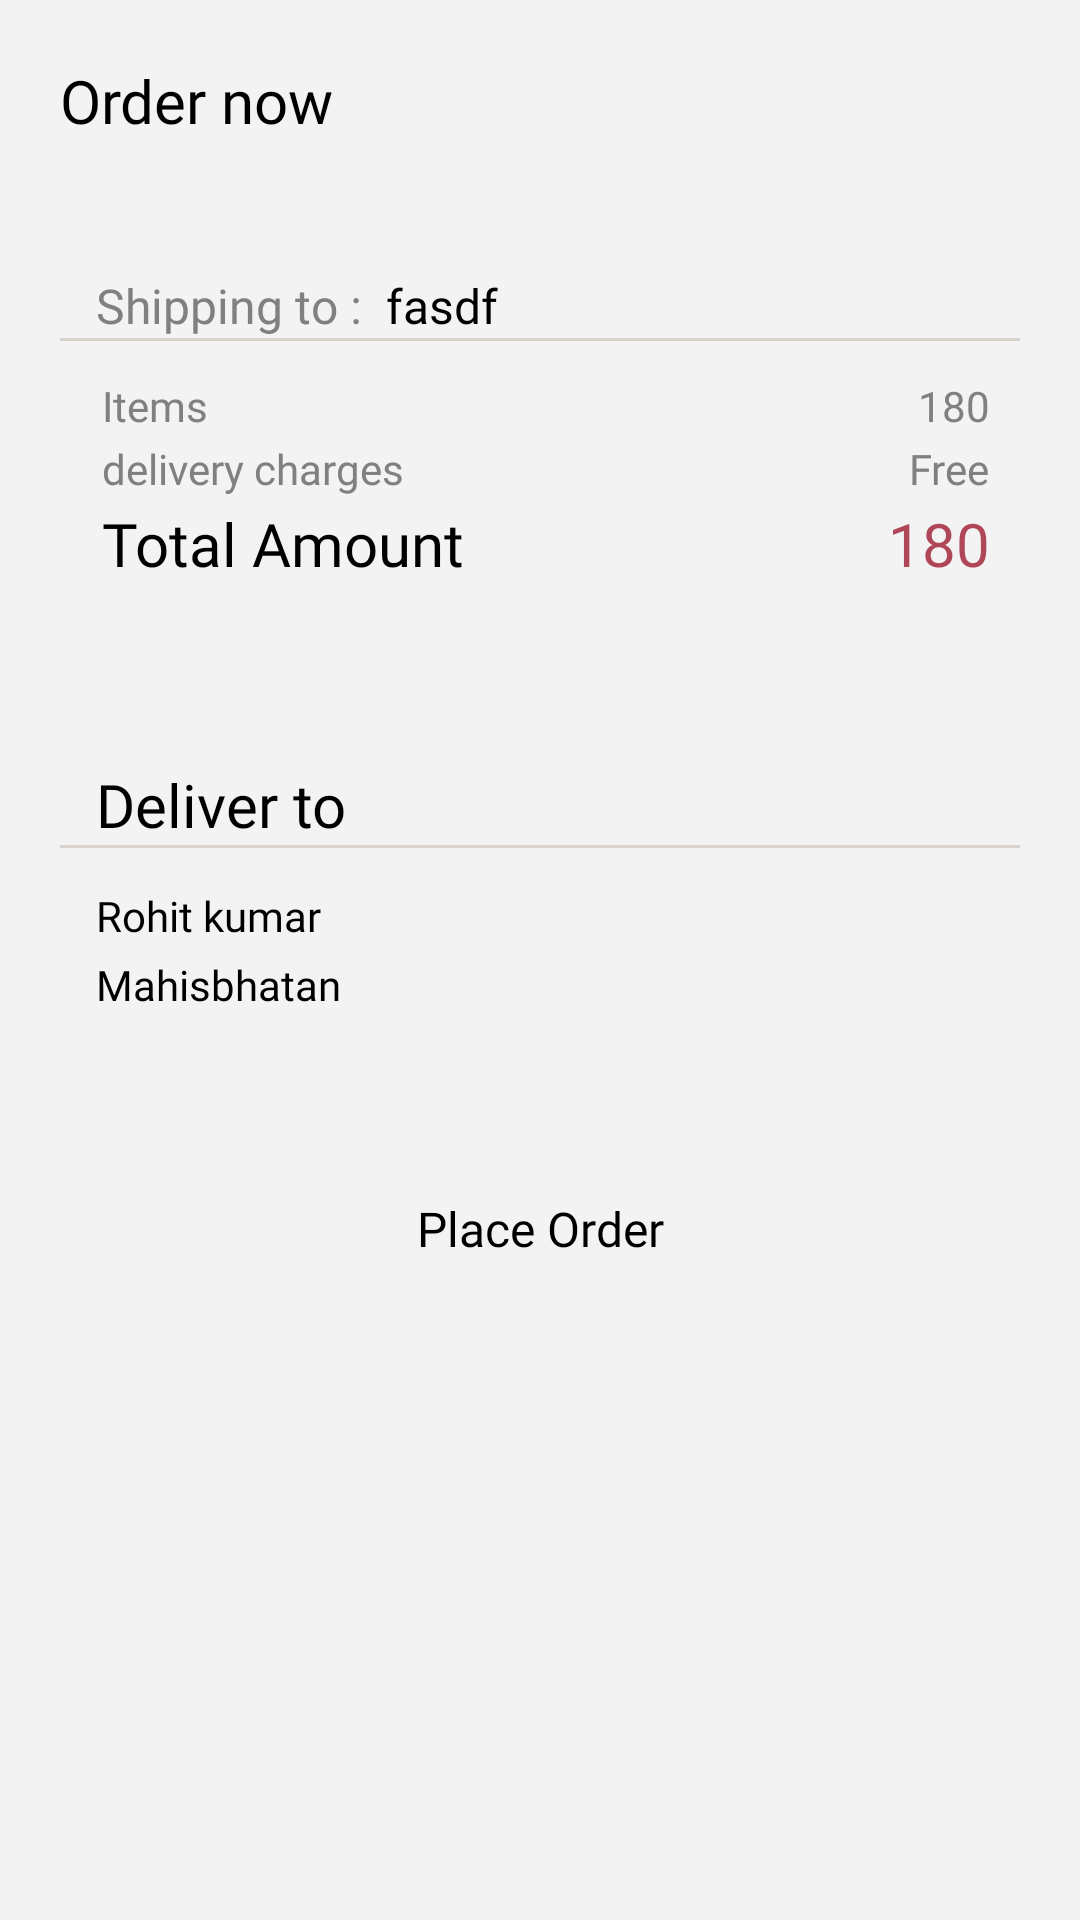

This screen was rendered from an Android layout file. Write that file and the resources it references.
<!-- AndroidManifest.xml: application theme Theme.AnJuConsumerApp -->
<!-- res/layout/fragment_consumer_payment.xml -->
<?xml version="1.0" encoding="utf-8"?>
<androidx.constraintlayout.widget.ConstraintLayout xmlns:android="http://schemas.android.com/apk/res/android"
    xmlns:tools="http://schemas.android.com/tools"
    android:layout_width="match_parent"
    android:layout_height="match_parent"
    xmlns:app="http://schemas.android.com/apk/res-auto"
    android:background="@color/greyishLayoutBackground"
    tools:context=".consumer.ui.fragments.ConsumerPaymentFragment">

    <com.airbnb.lottie.LottieAnimationView
        android:id="@+id/order_processing_loader_animator"
        android:layout_width="256dp"
        android:layout_height="256dp"
        app:layout_constraintStart_toStartOf="parent"
        app:layout_constraintBottom_toTopOf="@id/guideline"
        app:lottie_rawRes="@raw/loadinganimation"
        app:lottie_autoPlay="true"
        app:layout_constraintEnd_toEndOf="parent"
        app:lottie_loop="true"
        android:elevation="4dp"
        android:visibility="gone"
        />
    <androidx.constraintlayout.widget.Guideline
        android:id="@+id/guideline"
        android:layout_width="wrap_content"
        android:layout_height="wrap_content"
        android:orientation="horizontal"
        app:layout_constraintGuide_percent=".58"
        />
<androidx.appcompat.widget.LinearLayoutCompat
    android:id="@+id/ll_consumer_payment"
    android:layout_width="match_parent"
    android:layout_height="match_parent"
    android:orientation="vertical"
    >
    <androidx.appcompat.widget.AppCompatTextView
        android:layout_width="wrap_content"
        android:layout_height="wrap_content"
        android:text="Order now"
        android:textColor="@color/primary_text_color"
        android:textSize="20sp"
        android:layout_margin="20dp"
        android:fontFamily="@font/poppins_semibold"
        />
    <RelativeLayout
        android:id="@+id/rl_order_preview"
        android:layout_width="match_parent"
        android:layout_height="wrap_content"
        android:layout_marginTop="20dp"
        android:layout_marginStart="20dp"
        android:layout_marginEnd="20dp"
        android:layout_marginBottom="20dp"
        android:background="@drawable/stroke_rectangular"
        >
        <RelativeLayout
            android:id="@+id/rl_shipping_to"
            android:layout_width="match_parent"
            android:layout_height="wrap_content">
            <androidx.appcompat.widget.AppCompatTextView
                android:id="@+id/user_address_preview"
                android:layout_width="wrap_content"
                android:layout_height="wrap_content"
                android:text="@string/shipping_to"
                android:textColor="@color/hint_text_color_dark_ui"
                android:textSize="16sp"
                android:layout_marginStart="12dp"
                android:layout_marginTop="4dp"
                android:fontFamily="@font/poppins_medium"
                />
            <androidx.appcompat.widget.AppCompatTextView
                android:id="@+id/user_address_preview_value"
                android:layout_width="wrap_content"
                android:layout_height="wrap_content"
                android:layout_toEndOf="@id/user_address_preview"
                android:textColor="@color/primary_text_color"
                android:textSize="16sp"
                android:maxLines="1"
                android:ellipsize="end"
                android:fontFamily="@font/poppins_medium"
                android:layout_marginTop="4dp"
                android:layout_marginStart="8dp"
                android:text="fasdf"
                />

        </RelativeLayout>
        <View
            android:id="@+id/view_shipping_to"
            android:layout_width="wrap_content"
            android:layout_height="1dp"
            android:background="@color/lightGreyish"
            android:layout_below="@id/rl_shipping_to"
            />
        <androidx.appcompat.widget.AppCompatTextView
            android:id="@+id/tv_items"
            android:layout_width="wrap_content"
            android:layout_height="wrap_content"
            android:layout_below="@id/view_shipping_to"
            android:layout_marginStart="14dp"
            android:layout_marginTop="12dp"
            android:text="@string/items"
            android:textColor="@color/hint_text_color_dark_ui"
            android:fontFamily="@font/poppins"
            />
        <androidx.appcompat.widget.AppCompatTextView
            android:id="@+id/tv_items_value"
            android:layout_width="wrap_content"
            android:layout_height="wrap_content"
            android:layout_alignParentEnd="true"
            android:layout_below="@id/view_shipping_to"
            android:layout_marginEnd="10dp"
            android:text="180"
            android:textColor="@color/hint_text_color_dark_ui"
            android:fontFamily="@font/poppins"
            android:layout_marginTop="12dp"
            />

        <androidx.appcompat.widget.AppCompatTextView
            android:id="@+id/tv_delivery_charges"
            android:layout_width="wrap_content"
            android:layout_height="wrap_content"
            android:layout_below="@id/tv_items"
            android:layout_marginStart="14dp"
            android:layout_marginTop="2dp"
            android:text="@string/delivery_charges"
            android:textColor="@color/hint_text_color_dark_ui"
            android:fontFamily="@font/poppins"
            />

        <androidx.appcompat.widget.AppCompatTextView
            android:id="@+id/tv_delivery_charges_value"
            android:layout_width="wrap_content"
            android:layout_height="wrap_content"
            android:layout_below="@id/tv_items_value"
            android:layout_alignParentEnd="true"
            android:layout_marginStart="14dp"
            android:layout_marginTop="2dp"
            android:text="Free"
            android:layout_marginEnd="10dp"
            android:textColor="@color/hint_text_color_dark_ui"
            android:fontFamily="@font/poppins"
            />
        <androidx.appcompat.widget.AppCompatTextView
            android:id="@+id/tv_total_amount"
            android:layout_width="wrap_content"
            android:layout_height="wrap_content"
            android:layout_below="@id/tv_delivery_charges"
            android:layout_marginStart="14dp"
            android:layout_marginTop="2dp"
            android:textSize="20sp"
            android:layout_marginBottom="8dp"
            android:text="@string/total_amount"
            android:textColor="@color/primary_text_color"
            android:fontFamily="@font/poppins_semibold"
            />
        <androidx.appcompat.widget.AppCompatTextView
            android:id="@+id/tv_total_amount_value_rupees"
            android:layout_width="wrap_content"
            android:layout_height="wrap_content"
            android:layout_below="@id/tv_delivery_charges_value"
            android:layout_alignParentEnd="true"
            android:layout_marginStart="14dp"
            android:layout_marginTop="2dp"
            android:layout_marginBottom="8dp"
            android:textSize="20sp"
            android:text="180"
            android:layout_marginEnd="10dp"
            android:textColor="@color/lightRed"
            android:fontFamily="@font/poppins_semibold"
            />

    </RelativeLayout>
    <RelativeLayout
        android:id="@+id/rl_delivery_address"
        android:layout_width="match_parent"
        android:layout_height="wrap_content"
        android:layout_marginTop="20dp"
        android:layout_marginStart="20dp"
        android:layout_marginEnd="20dp"
        android:layout_marginBottom="20dp"
        android:background="@drawable/stroke_rectangular"
        >
        <androidx.appcompat.widget.AppCompatTextView
            android:id="@+id/tv_delivery_address"
            android:layout_width="wrap_content"
            android:layout_height="wrap_content"
            android:text="Deliver to"
            android:textColor="@color/primary_text_color"
            android:textSize="20sp"
            android:layout_marginStart="12dp"
            android:layout_marginTop="12dp"
            android:fontFamily="@font/poppins"
            />
        <View
            android:id="@+id/view_deliver"
            android:layout_width="wrap_content"
            android:layout_height="1dp"
            android:background="@color/lightGreyish"
            android:layout_below="@id/tv_delivery_address"
            />
        <androidx.appcompat.widget.AppCompatTextView
            android:id="@+id/tv_user_name"
            android:layout_width="wrap_content"
            android:layout_height="wrap_content"
            android:layout_below="@id/tv_delivery_address"
            android:layout_marginTop="14dp"
            android:layout_marginStart="12dp"
            android:text="Rohit kumar"
            android:fontFamily="@font/poppins_medium"
            android:textColor="@color/primary_text_color"
            />
        <androidx.appcompat.widget.AppCompatTextView
            android:id="@+id/tv_user_address"
            android:layout_width="wrap_content"
            android:layout_height="wrap_content"
            android:layout_below="@id/tv_user_name"
            android:layout_marginStart="12dp"
            android:layout_marginTop="4dp"
            android:text="Mahisbhatan"
            android:fontFamily="@font/poppins"
            android:textColor="@color/primary_text_color"
            android:layout_marginBottom="8dp"
            />

    </RelativeLayout>
    <RelativeLayout
        android:layout_width="wrap_content"
        android:layout_height="wrap_content">
        <ProgressBar
            android:id="@+id/place_order_progress"
            android:layout_width="wrap_content"
            android:layout_height="wrap_content"
            android:padding="12dp"
            android:visibility="gone"
            app:lottie_autoPlay="true"
            android:indeterminateTint="@color/white"
            android:elevation="10dp"
            android:layout_alignStart="@id/btn_place_order"
            android:layout_alignEnd="@id/btn_place_order"
            android:layout_alignTop="@id/btn_place_order"
            android:layout_alignBottom="@id/btn_place_order"
            app:lottie_loop="true"
            app:lottie_rawRes="@raw/progress"
            />

        <androidx.appcompat.widget.AppCompatButton
            android:id="@+id/btn_place_order"
            android:layout_width="match_parent"
            android:layout_height="wrap_content"
            android:layout_marginStart="20dp"
            android:layout_marginTop="20dp"
            android:layout_marginEnd="20dp"
            android:layout_marginBottom="20dp"
            android:background="@drawable/langbuttondesign"
            android:backgroundTint="@color/yellowish"
            android:fontFamily="@font/poppins"
            android:text="@string/place_order"
            android:textAllCaps="false"
            android:textColor="@color/primary_text_color"
            android:textSize="16sp" />

    </RelativeLayout>

</androidx.appcompat.widget.LinearLayoutCompat>

</androidx.constraintlayout.widget.ConstraintLayout>
<!-- resources referenced by this layout -->
<resources>
  <color name="greyishLayoutBackground">#F4F3F3</color>
  <color name="hint_text_color_dark_ui">#808080</color>
  <color name="lightGreyish">#D8D3CD</color>
  <color name="lightRed">#B04759</color>
  <color name="primary_text_color">#000000</color>
  <color name="white">#FFFFFFFF</color>
  <color name="yellowish">#FFD24C</color>
  <string name="delivery_charges">delivery charges</string>
  <string name="items">Items</string>
  <string name="place_order">Place Order</string>
  <string name="shipping_to">Shipping to :</string>
  <string name="total_amount">Total Amount</string>
  <style name="Theme.AnJuConsumerApp" parent="Theme.MaterialComponents.DayNight.DarkActionBar">
          
          <item name="colorPrimary">@color/btn_color</item>
          <item name="colorPrimaryVariant">@color/purple_700</item>
          <item name="colorOnPrimary">@color/white</item>
          
          <item name="colorSecondary">@color/teal_200</item>
          <item name="colorSecondaryVariant">@color/teal_700</item>
          <item name="colorOnSecondary">@color/black</item>
          
          <item name="android:statusBarColor">@color/btn_color</item>
          
      </style>
  <color name="btn_color">#5C94E2</color>
  <color name="purple_700">#FF3700B3</color>
  <color name="teal_200">#FF03DAC5</color>
  <color name="teal_700">#FF018786</color>
  <color name="black">#FF000000</color>
</resources>
